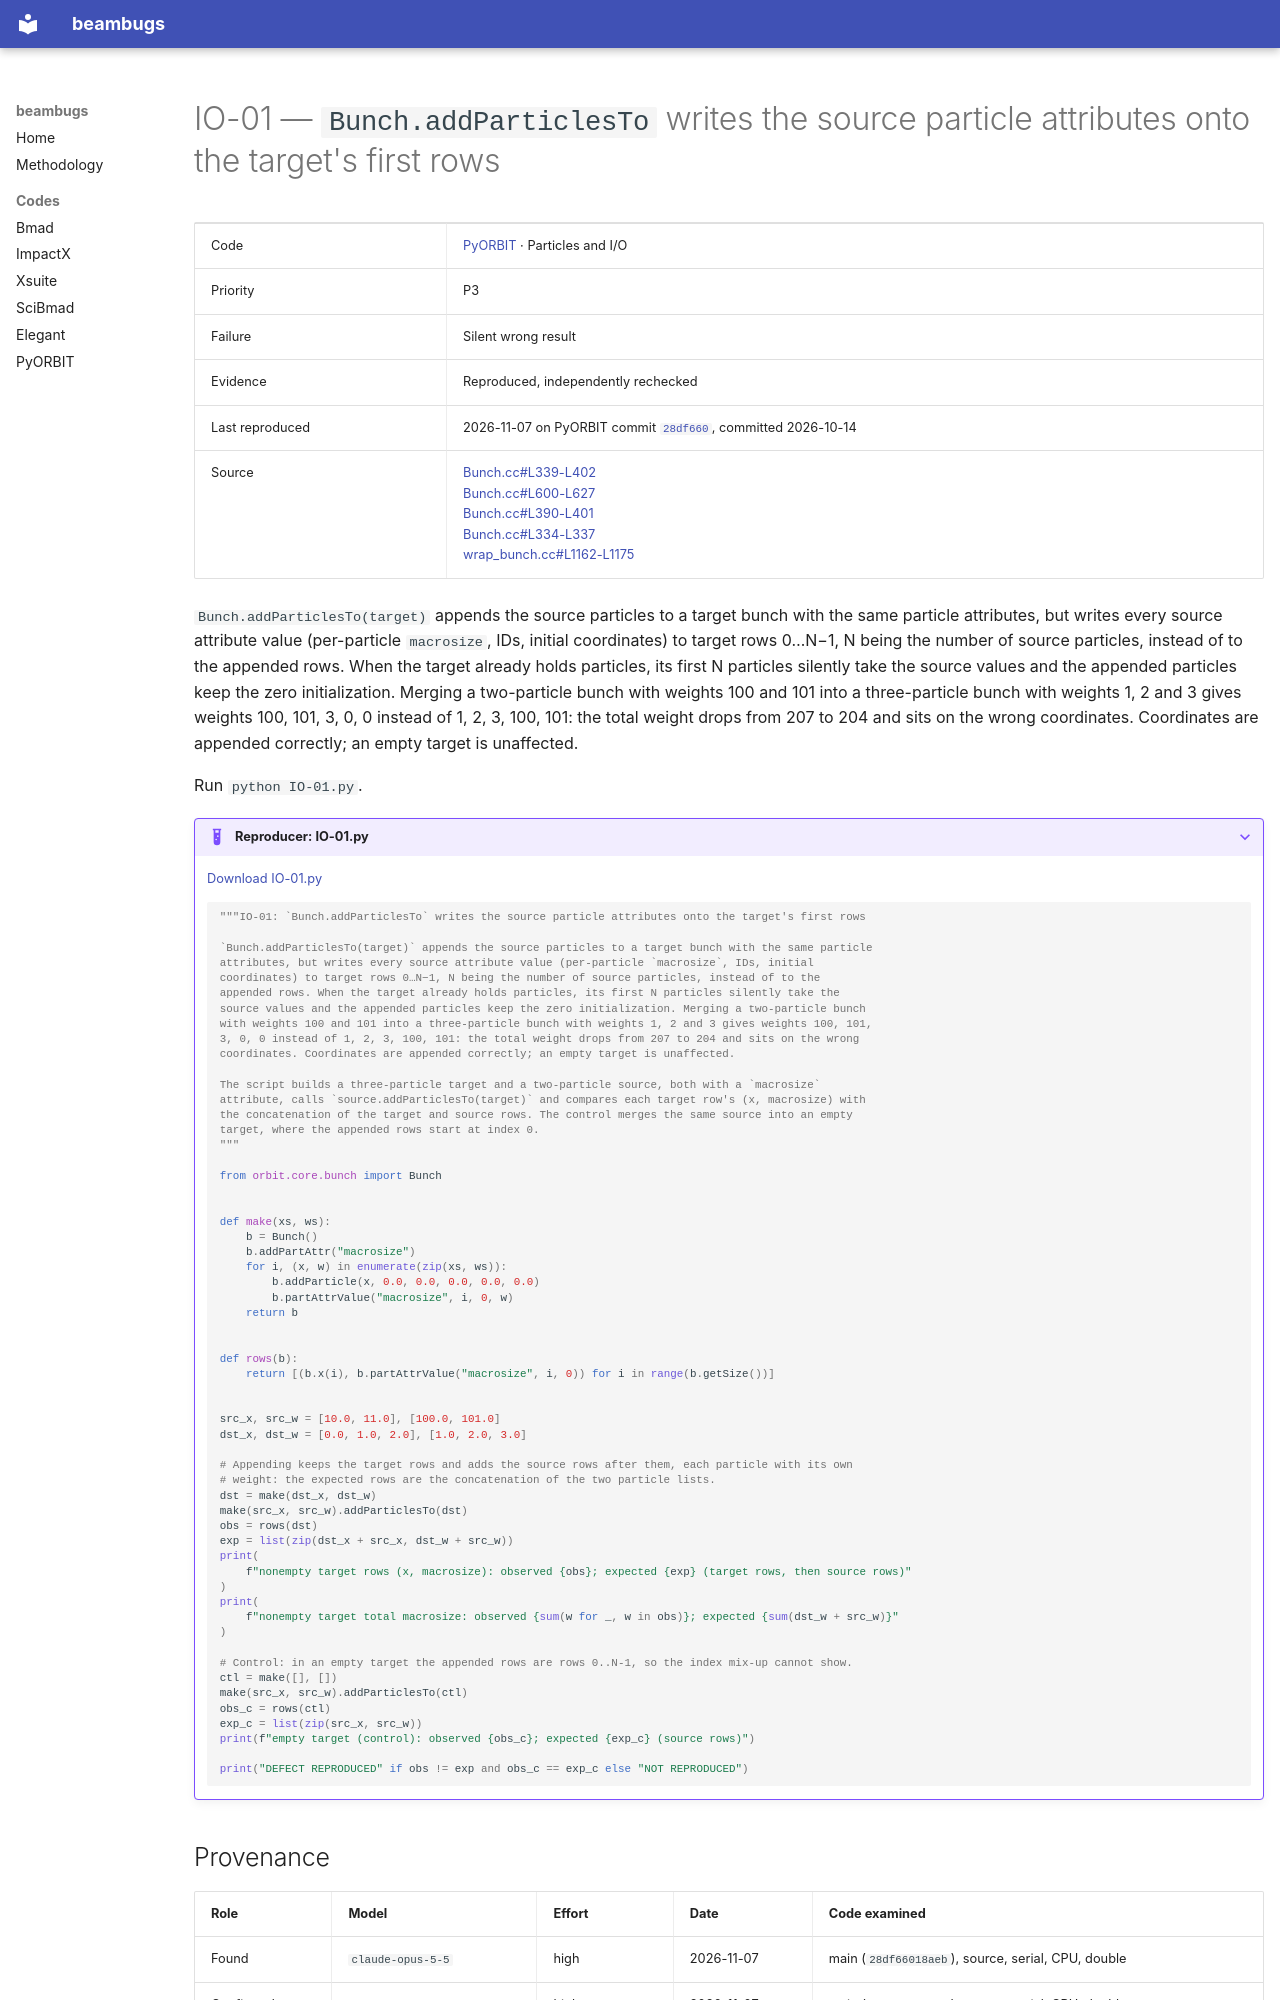

repository: nikitakuklev/beambugs · page: pyorbit/IO-01/index.html · generator: mkdocs

---
title: "IO-01: Bunch.addParticlesTo writes the source particle attributes onto the target's first rows"
hide:
  - toc
---

# IO-01 — `Bunch.addParticlesTo` writes the source particle attributes onto the target's first rows

| | |
|---|---|
| Code | [PyORBIT](../index.md) · Particles and I/O |
| Priority | P3 |
| Failure | Silent wrong result |
| Evidence | Reproduced, independently rechecked |
| Last reproduced | 2026-11-07 on PyORBIT commit [`28df660`](https://github.com/PyORBIT-Collaboration/PyORBIT3/commit/28df66018aeb), committed 2026-10-14 |
| Source | [Bunch.cc#L339-L402](https://github.com/PyORBIT-Collaboration/PyORBIT3/blob/28df66018aebe4e2b780b9747f4a2d7b8430a5c0/src/orbit/Bunch.cc#L339-L402)<br>[Bunch.cc#L600-L627](https://github.com/PyORBIT-Collaboration/PyORBIT3/blob/28df66018aebe4e2b780b9747f4a2d7b8430a5c0/src/orbit/Bunch.cc#L600-L627)<br>[Bunch.cc#L390-L401](https://github.com/PyORBIT-Collaboration/PyORBIT3/blob/28df66018aebe4e2b780b9747f4a2d7b8430a5c0/src/orbit/Bunch.cc#L390-L401)<br>[Bunch.cc#L334-L337](https://github.com/PyORBIT-Collaboration/PyORBIT3/blob/28df66018aebe4e2b780b9747f4a2d7b8430a5c0/src/orbit/Bunch.cc#L334-L337)<br>[wrap_bunch.cc#L1162-L1175](https://github.com/PyORBIT-Collaboration/PyORBIT3/blob/28df66018aebe4e2b780b9747f4a2d7b8430a5c0/src/orbit/wrap_bunch.cc#L1162-L1175) |

`Bunch.addParticlesTo(target)` appends the source particles to a target bunch with the
same particle attributes, but writes every source attribute value (per-particle `macrosize`, IDs,
initial coordinates) to target rows 0…N−1, N being the number of source particles, instead of to the
appended rows. When the target already holds particles, its first N particles silently take the
source values and the appended particles keep the zero initialization. Merging a two-particle bunch
with weights 100 and 101 into a three-particle bunch with weights 1, 2 and 3 gives weights 100, 101,
3, 0, 0 instead of 1, 2, 3, 100, 101: the total weight drops from 207 to 204 and sits on the wrong
coordinates. Coordinates are appended correctly; an empty target is unaffected.

Run `python IO-01.py`.

??? example "Reproducer: IO-01.py"

    [Download IO-01.py](IO-01.py)

    ```python
    """IO-01: `Bunch.addParticlesTo` writes the source particle attributes onto the target's first rows

    `Bunch.addParticlesTo(target)` appends the source particles to a target bunch with the same particle
    attributes, but writes every source attribute value (per-particle `macrosize`, IDs, initial
    coordinates) to target rows 0…N−1, N being the number of source particles, instead of to the
    appended rows. When the target already holds particles, its first N particles silently take the
    source values and the appended particles keep the zero initialization. Merging a two-particle bunch
    with weights 100 and 101 into a three-particle bunch with weights 1, 2 and 3 gives weights 100, 101,
    3, 0, 0 instead of 1, 2, 3, 100, 101: the total weight drops from 207 to 204 and sits on the wrong
    coordinates. Coordinates are appended correctly; an empty target is unaffected.

    The script builds a three-particle target and a two-particle source, both with a `macrosize`
    attribute, calls `source.addParticlesTo(target)` and compares each target row's (x, macrosize) with
    the concatenation of the target and source rows. The control merges the same source into an empty
    target, where the appended rows start at index 0.
    """

    from orbit.core.bunch import Bunch


    def make(xs, ws):
        b = Bunch()
        b.addPartAttr("macrosize")
        for i, (x, w) in enumerate(zip(xs, ws)):
            b.addParticle(x, 0.0, 0.0, 0.0, 0.0, 0.0)
            b.partAttrValue("macrosize", i, 0, w)
        return b


    def rows(b):
        return [(b.x(i), b.partAttrValue("macrosize", i, 0)) for i in range(b.getSize())]


    src_x, src_w = [10.0, 11.0], [100.0, 101.0]
    dst_x, dst_w = [0.0, 1.0, 2.0], [1.0, 2.0, 3.0]

    # Appending keeps the target rows and adds the source rows after them, each particle with its own
    # weight: the expected rows are the concatenation of the two particle lists.
    dst = make(dst_x, dst_w)
    make(src_x, src_w).addParticlesTo(dst)
    obs = rows(dst)
    exp = list(zip(dst_x + src_x, dst_w + src_w))
    print(
        f"nonempty target rows (x, macrosize): observed {obs}; expected {exp} (target rows, then source rows)"
    )
    print(
        f"nonempty target total macrosize: observed {sum(w for _, w in obs)}; expected {sum(dst_w + src_w)}"
    )

    # Control: in an empty target the appended rows are rows 0..N-1, so the index mix-up cannot show.
    ctl = make([], [])
    make(src_x, src_w).addParticlesTo(ctl)
    obs_c = rows(ctl)
    exp_c = list(zip(src_x, src_w))
    print(f"empty target (control): observed {obs_c}; expected {exp_c} (source rows)")

    print("DEFECT REPRODUCED" if obs != exp and obs_c == exp_c else "NOT REPRODUCED")

    ```
